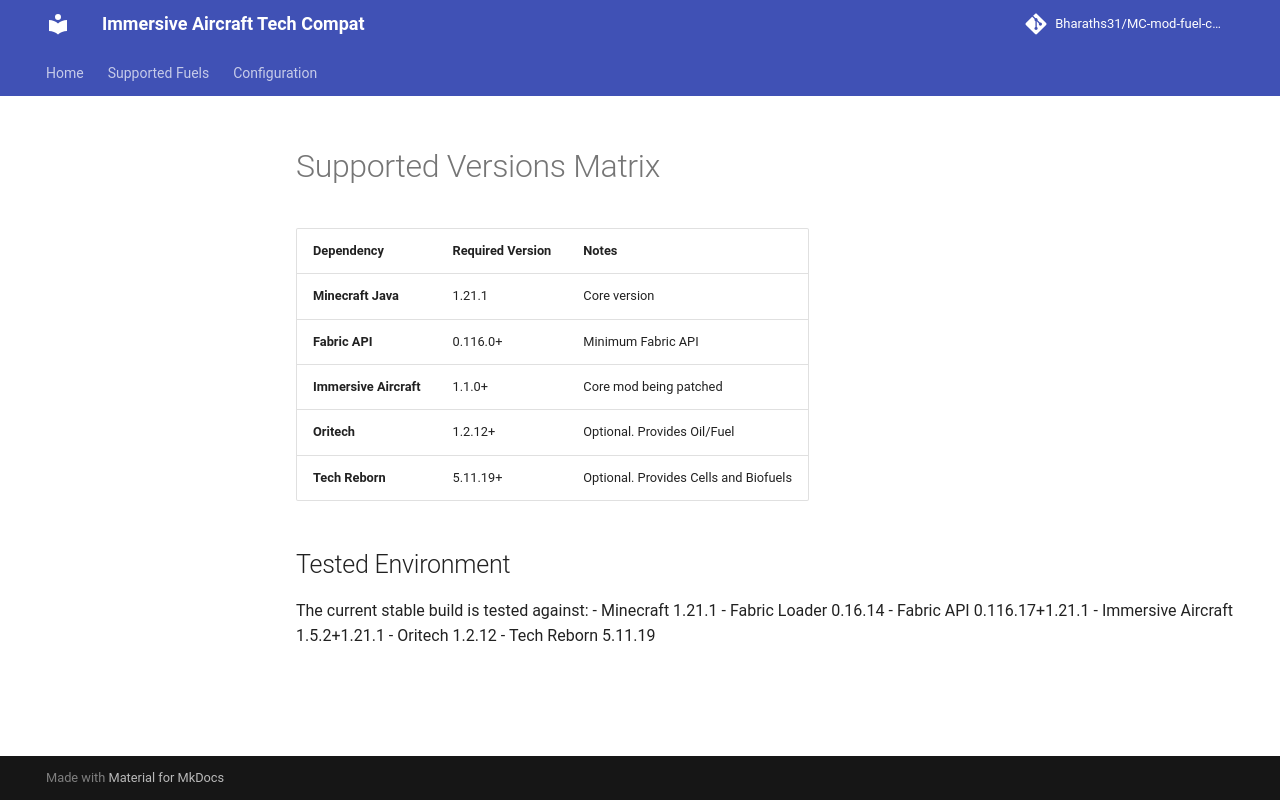

repository: Bharaths31/MC-mod-fuel-compat · page: VERSION_MATRIX/index.html · generator: mkdocs

# Supported Versions Matrix

| Dependency | Required Version | Notes |
|---|---|---|
| **Minecraft Java** | 1.21.1 | Core version |
| **Fabric API** | 0.116.0+ | Minimum Fabric API |
| **Immersive Aircraft** | 1.1.0+ | Core mod being patched |
| **Oritech** | 1.2.12+ | Optional. Provides Oil/Fuel |
| **Tech Reborn** | 5.11.19+ | Optional. Provides Cells and Biofuels |

## Tested Environment
The current stable build is tested against:
- Minecraft 1.21.1
- Fabric Loader 0.16.14
- Fabric API 0.116.17+1.21.1
- Immersive Aircraft 1.5.2+1.21.1
- Oritech 1.2.12
- Tech Reborn 5.11.19
